6-way image classification set "MSTAR-10" from GitHub (Naelbest/mstar_with_machine_learning); label vocabulary: BMP-2 infantry fighting vehicle, BRDM-2 armored scout vehicle, BTR-60 armored personnel carrier, BTR-70 armored personnel carrier, ZIL-131 military truck, ZSU-23-4 self-propelled anti-aircraft gun.

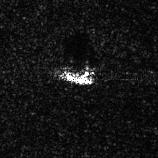
Label: ZSU-23-4 self-propelled anti-aircraft gun

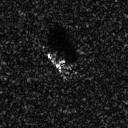
Label: BMP-2 infantry fighting vehicle

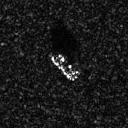
Label: BTR-60 armored personnel carrier

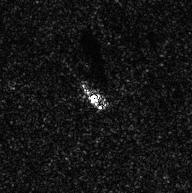
Label: ZIL-131 military truck

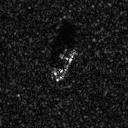
Label: BTR-70 armored personnel carrier

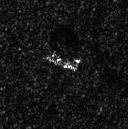
Label: BRDM-2 armored scout vehicle
